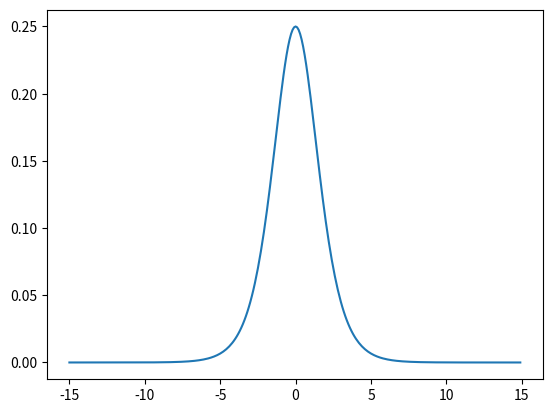

Write Python code to recreate this figure.
from math import exp
import matplotlib.pyplot as plt
import numpy as np

x = np.arange(-15,15,0.1)

def func(x):
    return (1/(1+exp(-x))) * (1 - (1/(1+exp(-x))))

y = [func(i) for i in x]
plt.plot(x, y)
plt.show()
print(max(y))
